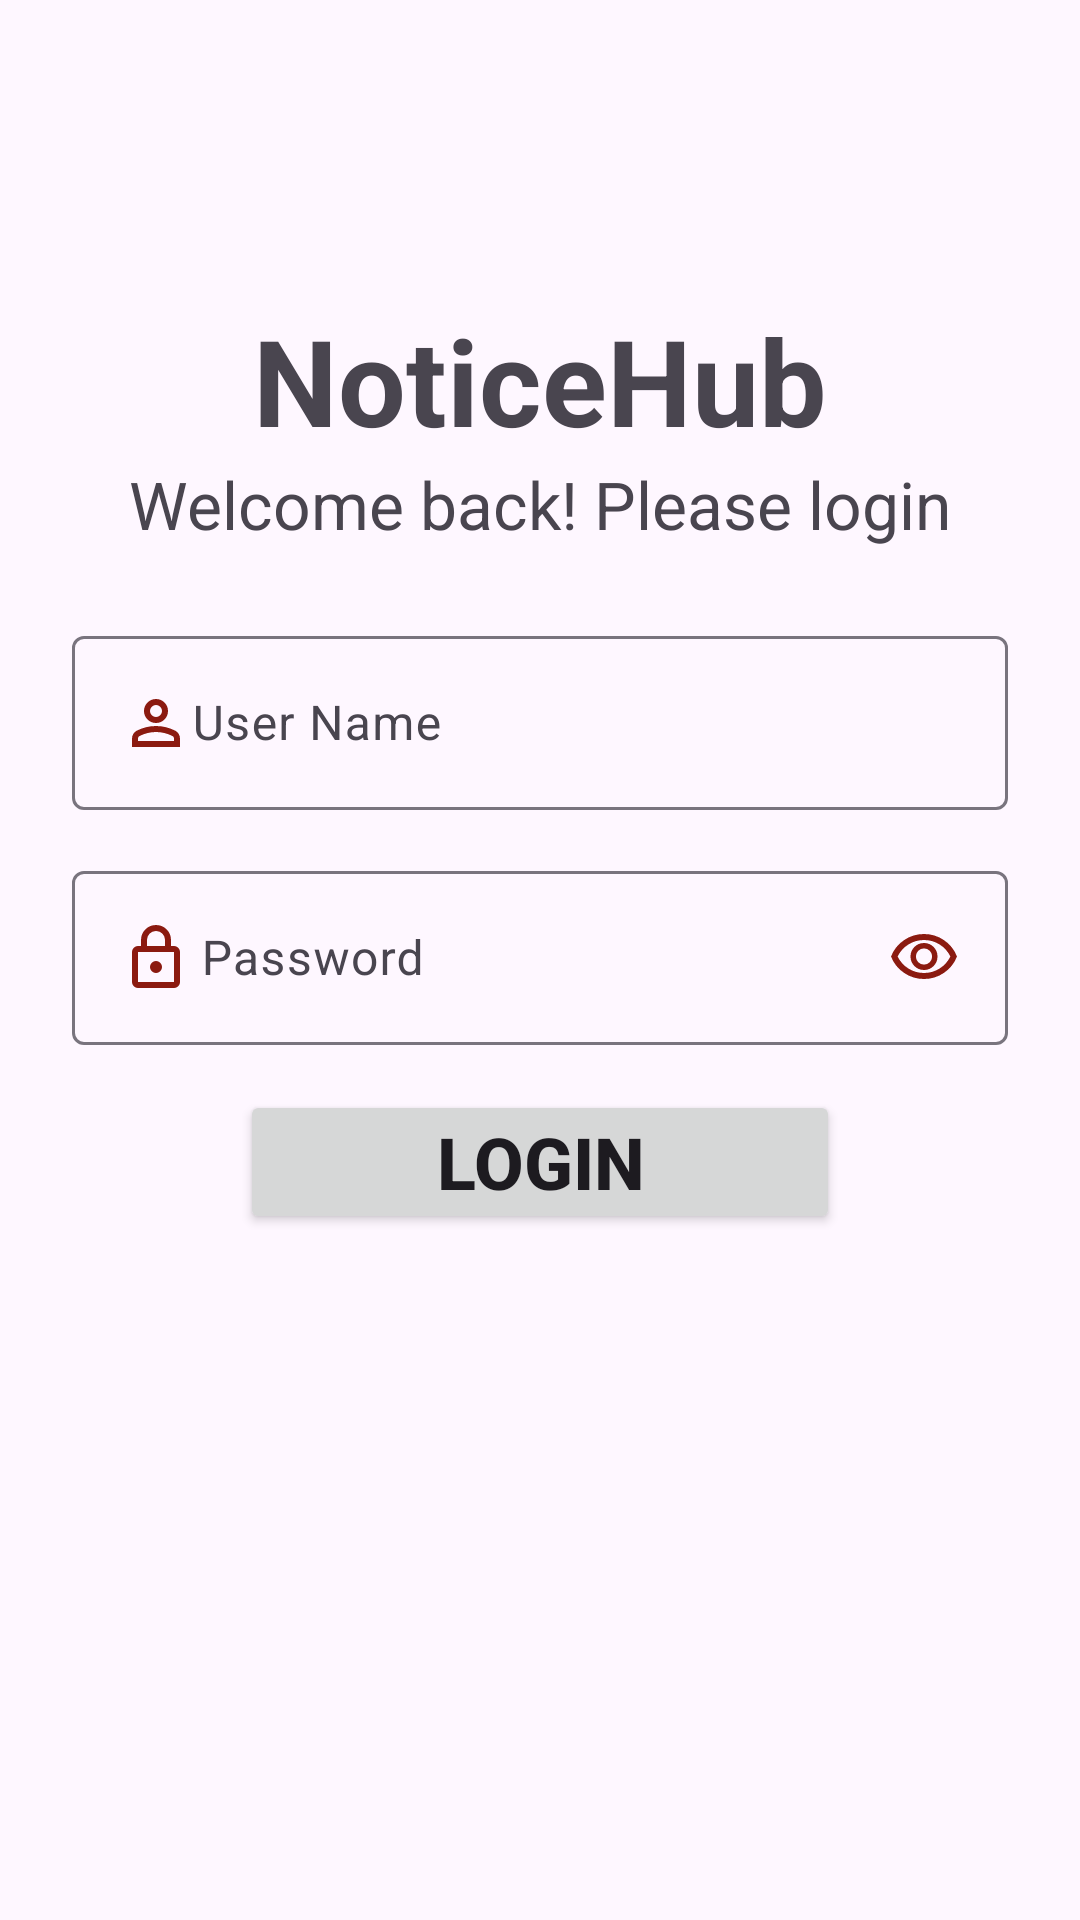

Reconstruct the res/layout file that produces this screen, plus the resources it refers to.
<!-- AndroidManifest.xml: application theme Theme.NoticeHub -->
<!-- res/layout/login_fragment.xml -->
<?xml version="1.0" encoding="utf-8"?>
<androidx.constraintlayout.widget.ConstraintLayout xmlns:android="http://schemas.android.com/apk/res/android"
    android:layout_width="match_parent"
    android:layout_height="match_parent"
    xmlns:app="http://schemas.android.com/apk/res-auto">

    <TextView
        android:layout_width="wrap_content"
        android:layout_height="wrap_content"
        app:layout_constraintLeft_toLeftOf="parent"
        app:layout_constraintRight_toRightOf="parent"
        app:layout_constraintTop_toTopOf="parent"
        android:layout_marginTop="100dp"
        android:id="@+id/applogo"
        android:text="NoticeHub"
        android:textStyle="bold"
        android:textSize="40sp"
        />
    <TextView
        android:layout_width="wrap_content"
        android:layout_height="wrap_content"
        android:text="Welcome back! Please login"
        android:id="@+id/welcome"
        app:layout_constraintTop_toBottomOf="@id/applogo"
        app:layout_constraintLeft_toLeftOf="parent"
        app:layout_constraintRight_toRightOf="parent"
        android:textSize="22sp"
        />
    <com.google.android.material.textfield.TextInputLayout
        android:id="@+id/tilEmail"
        android:layout_width="0dp"
        android:layout_height="wrap_content"
        android:layout_marginTop="24dp"
        android:layout_marginStart="24dp"
        android:layout_marginEnd="24dp"
        android:hint="User Name"
        app:layout_constraintTop_toBottomOf="@id/welcome"
        app:layout_constraintStart_toStartOf="parent"
        app:layout_constraintEnd_toEndOf="parent">

        <com.google.android.material.textfield.TextInputEditText
            android:id="@+id/etEmail"
            android:layout_width="match_parent"
            android:layout_height="wrap_content"
            android:inputType="textEmailAddress"
            android:drawableStart="@drawable/person_23dp_8b1a10_fill0_wght400_grad0_opsz24"
            />

    </com.google.android.material.textfield.TextInputLayout>

    <com.google.android.material.textfield.TextInputLayout
        android:id="@+id/tilPassword"
        android:layout_width="0dp"
        android:layout_height="wrap_content"
        android:layout_marginTop="15dp"
        android:layout_marginStart="24dp"
        android:layout_marginEnd="24dp"
        android:hint="Password"
        app:layout_constraintTop_toBottomOf="@id/tilEmail"
        app:layout_constraintStart_toStartOf="parent"
        app:layout_constraintEnd_toEndOf="parent">

        <com.google.android.material.textfield.TextInputEditText
            android:id="@+id/etPassword"
            android:layout_width="match_parent"
            android:layout_height="wrap_content"
            android:inputType="textPassword"
            android:drawableStart="@drawable/lock_23dp_8b1a10_fill0_wght400_grad0_opsz24"
            android:drawableEnd="@drawable/visibility_23dp_8b1a10_fill0_wght400_grad0_opsz24"
            android:drawablePadding="3dp"/>

    </com.google.android.material.textfield.TextInputLayout>

    <Button
        android:layout_width="200dp"
        android:layout_height="wrap_content"
        android:id="@+id/loginbtn"
        android:text="Login"
        android:textStyle="bold"
        android:textSize="24sp"
        app:layout_constraintTop_toBottomOf="@id/tilPassword"
        app:layout_constraintStart_toStartOf="parent"
        app:layout_constraintEnd_toEndOf="parent"
        android:layout_marginTop="15dp"
        android:padding="5dp"
        />
</androidx.constraintlayout.widget.ConstraintLayout>
<!-- resources referenced by this layout -->
<resources>
  <!-- drawable lock_23dp_8b1a10_fill0_wght400_grad0_opsz24 (drawable) -->
  <vector xmlns:android="http://schemas.android.com/apk/res/android"
      android:width="24dp"
      android:height="24dp"
      android:viewportWidth="960"
      android:viewportHeight="960">
    <path
        android:pathData="M240,880q-33,0 -56.5,-23.5T160,800v-400q0,-33 23.5,-56.5T240,320h40v-80q0,-83 58.5,-141.5T480,40q83,0 141.5,58.5T680,240v80h40q33,0 56.5,23.5T800,400v400q0,33 -23.5,56.5T720,880L240,880ZM240,800h480v-400L240,400v400ZM536.5,656.5Q560,633 560,600t-23.5,-56.5Q513,520 480,520t-56.5,23.5Q400,567 400,600t23.5,56.5Q447,680 480,680t56.5,-23.5ZM360,320h240v-80q0,-50 -35,-85t-85,-35q-50,0 -85,35t-35,85v80ZM240,800v-400,400Z"
        android:fillColor="#8B1A10"/>
  </vector>
  <!-- drawable person_23dp_8b1a10_fill0_wght400_grad0_opsz24 (drawable) -->
  <vector xmlns:android="http://schemas.android.com/apk/res/android"
      android:width="24dp"
      android:height="24dp"
      android:viewportWidth="960"
      android:viewportHeight="960">
    <path
        android:pathData="M367,433q-47,-47 -47,-113t47,-113q47,-47 113,-47t113,47q47,47 47,113t-47,113q-47,47 -113,47t-113,-47ZM160,800v-112q0,-34 17.5,-62.5T224,582q62,-31 126,-46.5T480,520q66,0 130,15.5T736,582q29,15 46.5,43.5T800,688v112L160,800ZM240,720h480v-32q0,-11 -5.5,-20T700,654q-54,-27 -109,-40.5T480,600q-56,0 -111,13.5T260,654q-9,5 -14.5,14t-5.5,20v32ZM536.5,376.5Q560,353 560,320t-23.5,-56.5Q513,240 480,240t-56.5,23.5Q400,287 400,320t23.5,56.5Q447,400 480,400t56.5,-23.5ZM480,320ZM480,720Z"
        android:fillColor="#8B1A10"/>
  </vector>
  <!-- drawable visibility_23dp_8b1a10_fill0_wght400_grad0_opsz24 (drawable) -->
  <vector xmlns:android="http://schemas.android.com/apk/res/android"
      android:width="24dp"
      android:height="24dp"
      android:viewportWidth="960"
      android:viewportHeight="960">
    <path
        android:pathData="M607.5,587.5Q660,535 660,460t-52.5,-127.5Q555,280 480,280t-127.5,52.5Q300,385 300,460t52.5,127.5Q405,640 480,640t127.5,-52.5ZM403.5,536.5Q372,505 372,460t31.5,-76.5Q435,352 480,352t76.5,31.5Q588,415 588,460t-31.5,76.5Q525,568 480,568t-76.5,-31.5ZM214,678.5Q94,597 40,460q54,-137 174,-218.5T480,160q146,0 266,81.5T920,460q-54,137 -174,218.5T480,760q-146,0 -266,-81.5ZM480,460ZM687.5,620.5Q782,561 832,460q-50,-101 -144.5,-160.5T480,240q-113,0 -207.5,59.5T128,460q50,101 144.5,160.5T480,680q113,0 207.5,-59.5Z"
        android:fillColor="#8B1A10"/>
  </vector>
  <style name="Theme.NoticeHub" parent="Base.Theme.NoticeHub" />
  <style name="Base.Theme.NoticeHub" parent="Theme.Material3.DayNight.NoActionBar">
          
          
      </style>
</resources>
